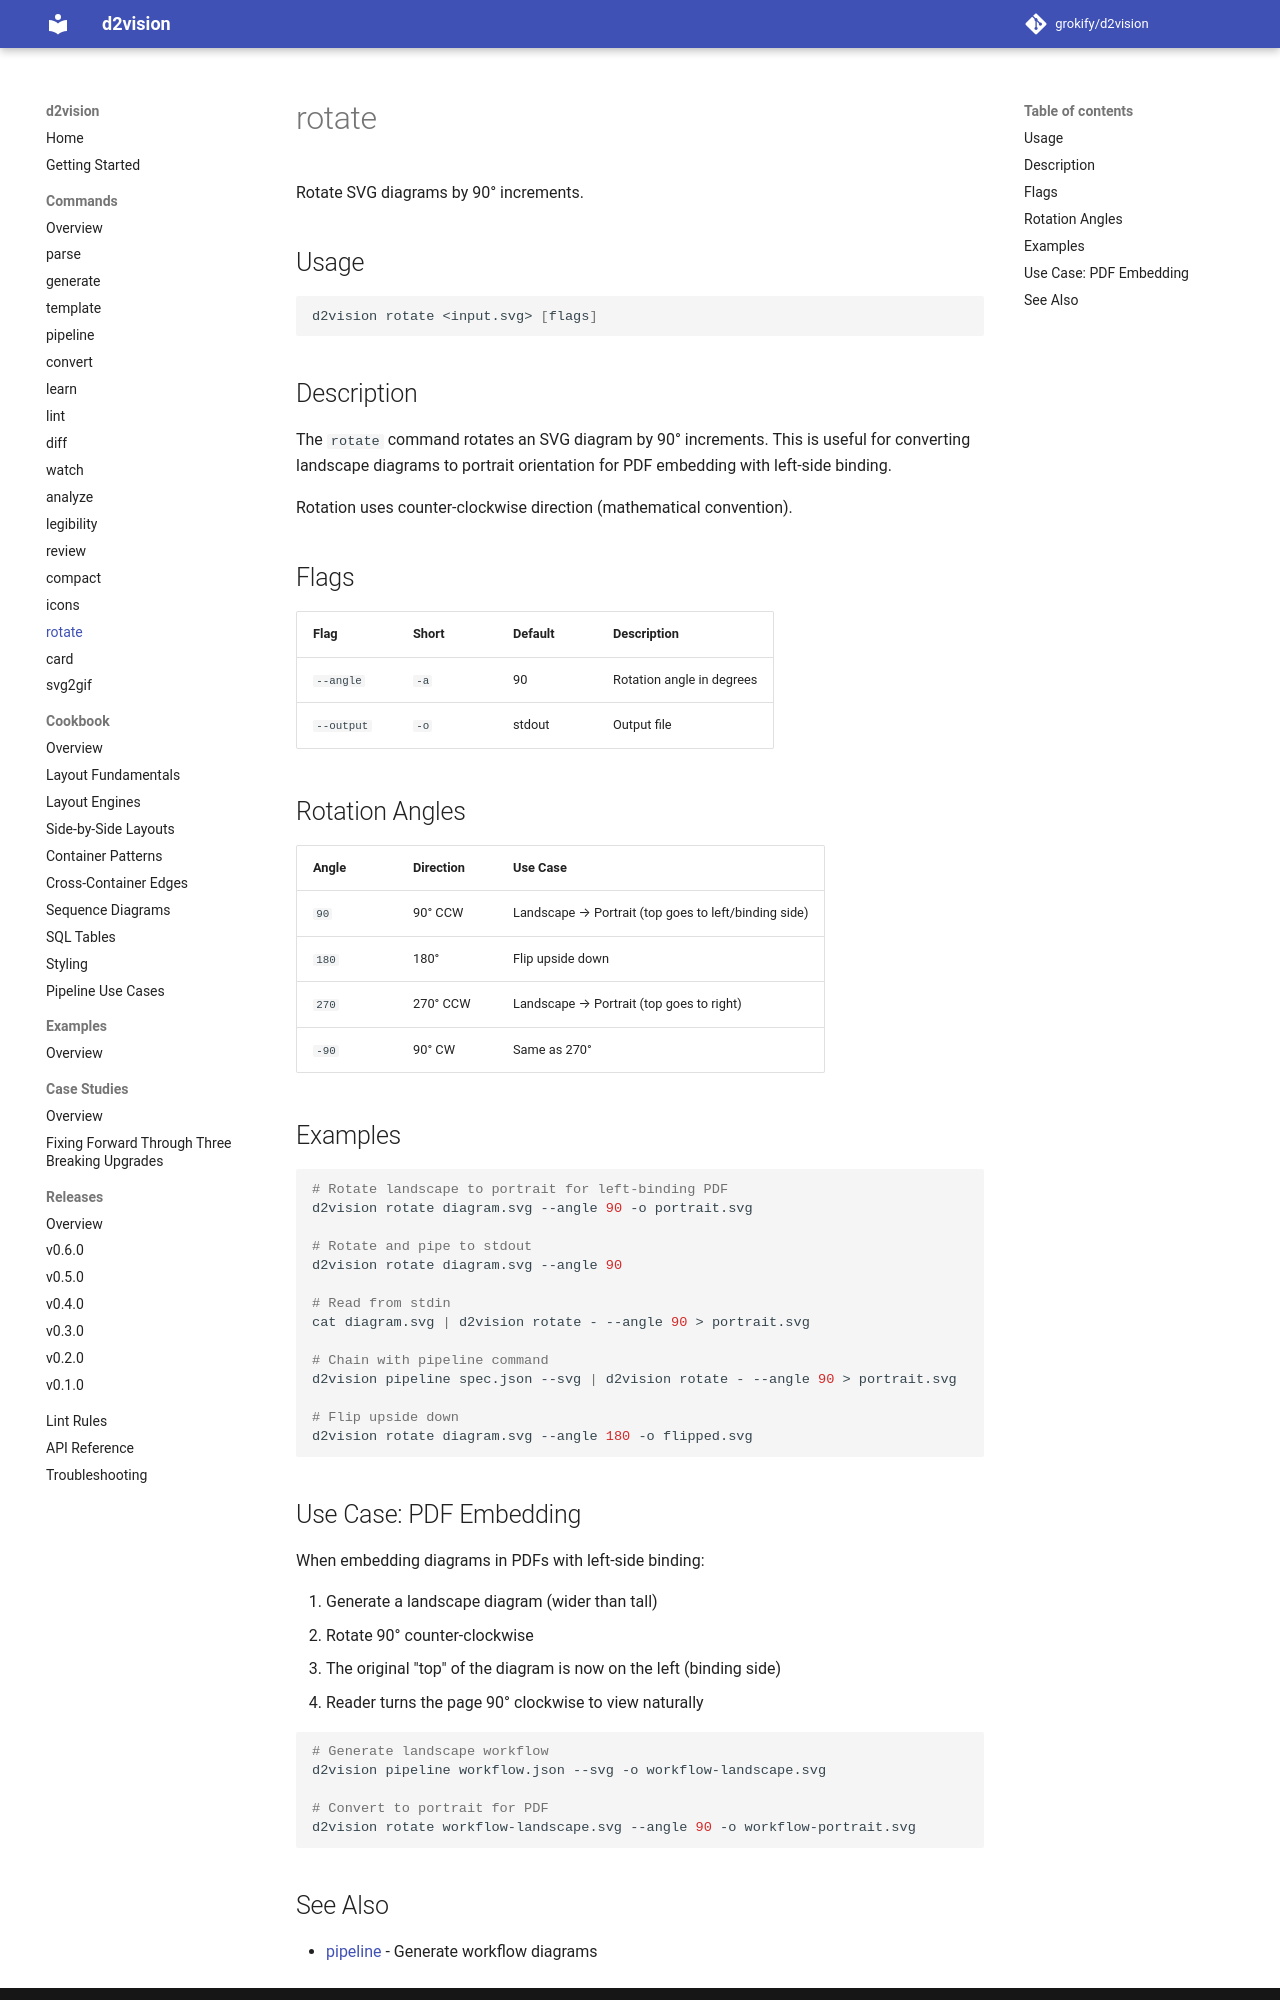

repository: grokify/d2vision · page: guides/commands/rotate/index.html · generator: mkdocs

# rotate

Rotate SVG diagrams by 90° increments.

## Usage

```bash
d2vision rotate <input.svg> [flags]
```

## Description

The `rotate` command rotates an SVG diagram by 90° increments. This is useful for converting landscape diagrams to portrait orientation for PDF embedding with left-side binding.

Rotation uses counter-clockwise direction (mathematical convention).

## Flags

| Flag | Short | Default | Description |
|------|-------|---------|-------------|
| `--angle` | `-a` | 90 | Rotation angle in degrees |
| `--output` | `-o` | stdout | Output file |

## Rotation Angles

| Angle | Direction | Use Case |
|-------|-----------|----------|
| `90` | 90° CCW | Landscape → Portrait (top goes to left/binding side) |
| `180` | 180° | Flip upside down |
| `270` | 270° CCW | Landscape → Portrait (top goes to right) |
| `-90` | 90° CW | Same as 270° |

## Examples

```bash
# Rotate landscape to portrait for left-binding PDF
d2vision rotate diagram.svg --angle 90 -o portrait.svg

# Rotate and pipe to stdout
d2vision rotate diagram.svg --angle 90

# Read from stdin
cat diagram.svg | d2vision rotate - --angle 90 > portrait.svg

# Chain with pipeline command
d2vision pipeline spec.json --svg | d2vision rotate - --angle 90 > portrait.svg

# Flip upside down
d2vision rotate diagram.svg --angle 180 -o flipped.svg
```

## Use Case: PDF Embedding

When embedding diagrams in PDFs with left-side binding:

1. Generate a landscape diagram (wider than tall)
2. Rotate 90° counter-clockwise
3. The original "top" of the diagram is now on the left (binding side)
4. Reader turns the page 90° clockwise to view naturally

```bash
# Generate landscape workflow
d2vision pipeline workflow.json --svg -o workflow-landscape.svg

# Convert to portrait for PDF
d2vision rotate workflow-landscape.svg --angle 90 -o workflow-portrait.svg
```
